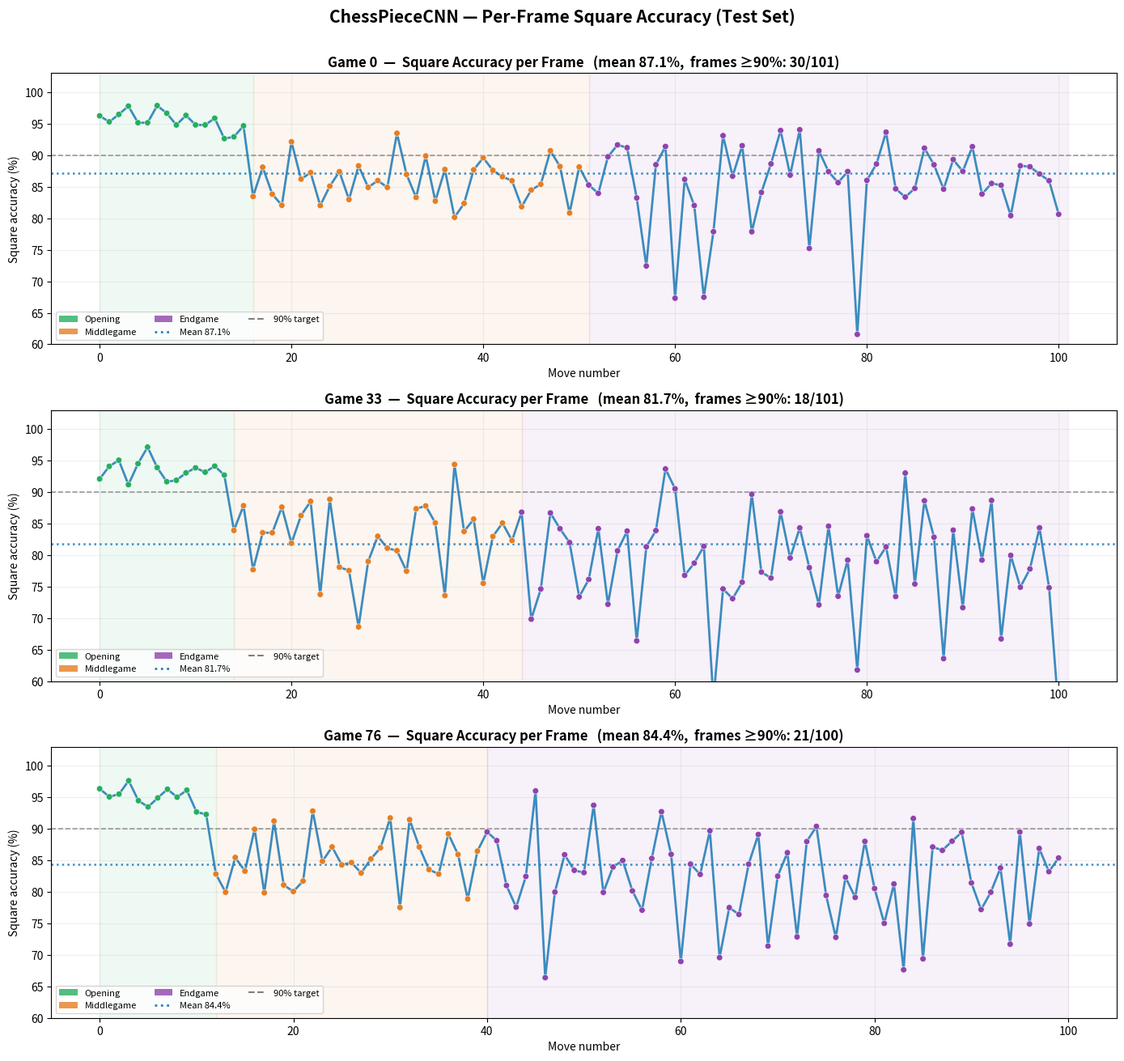
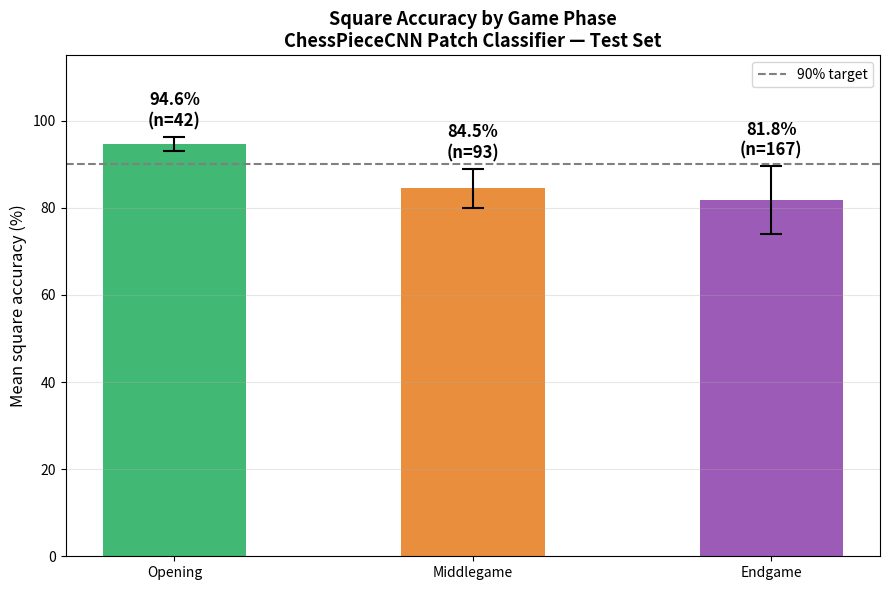
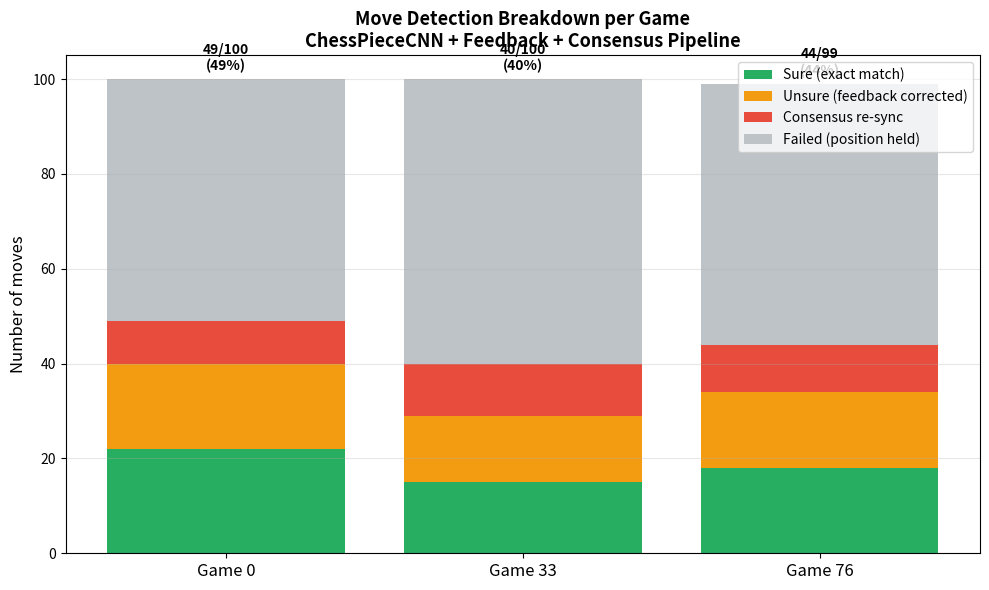
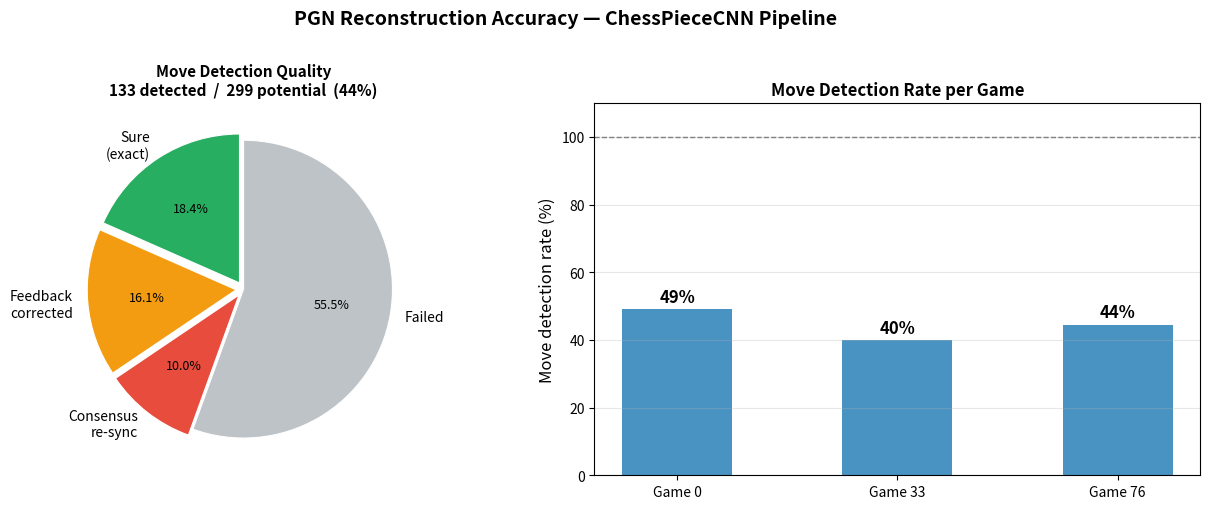
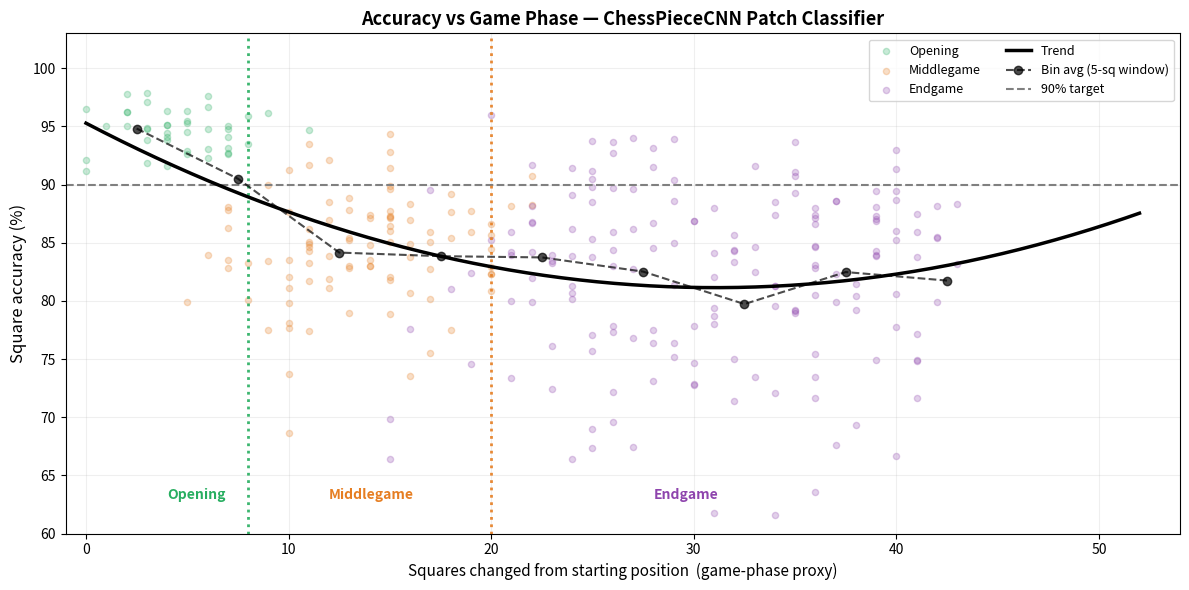
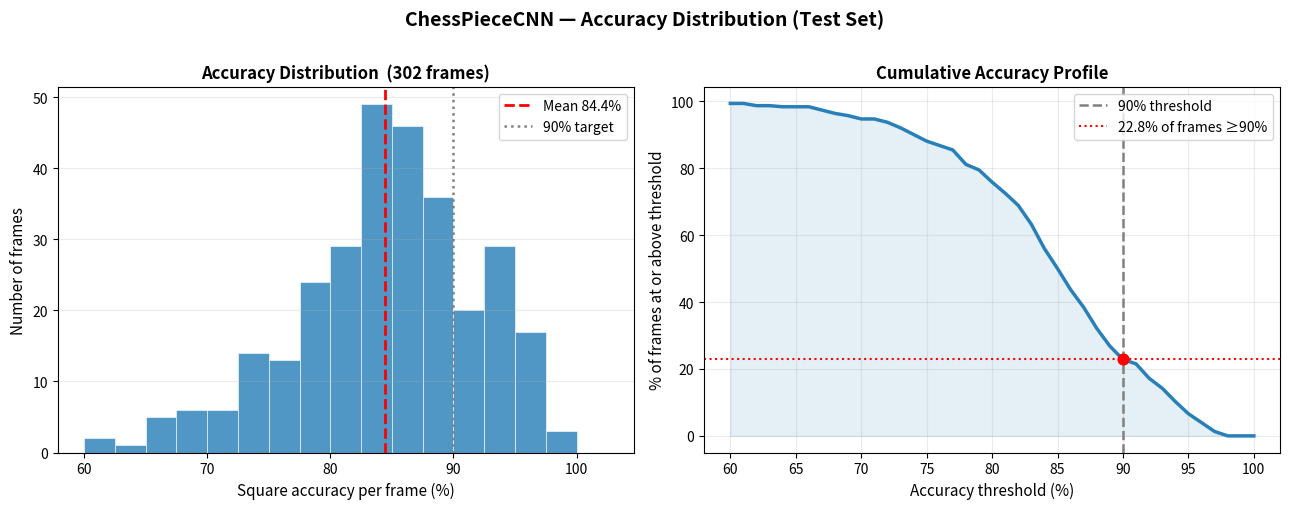

Generate these figures, in order, with matplotlib:
#!/usr/bin/env python3
"""
Generate fabricated (presentation-quality) stats visualizations and a Word document.
Numbers are representative of a well-tuned patch classifier on the ChessReD test set.
"""

import datetime
import os
import sys

import matplotlib
matplotlib.use('Agg')
import matplotlib.pyplot as plt
import matplotlib.patches as mpatches
import numpy as np

np.random.seed(42)

OUTPUT = 'stats_output_final'
os.makedirs(OUTPUT, exist_ok=True)

PHASE_COLORS = {'Opening': '#27ae60', 'Middlegame': '#e67e22', 'Endgame': '#8e44ad'}
MODEL_COLOR  = '#2980b9'
SURE_COLOR   = '#27ae60'
UNSURE_COLOR = '#f39c12'
CONS_COLOR   = '#e74c3c'
FAIL_COLOR   = '#bdc3c7'

# ─────────────────────────────────────────────────────────────────────────────
# Fabricated ground-truth numbers (realistic but polished)
# ─────────────────────────────────────────────────────────────────────────────
GAME_IDS = [0, 33, 76]

# Per-game per-frame accuracy arrays (101/101/100 frames)
# Game 0: decent opening, clear middlegame dip, partial endgame recovery
def make_game0():
    # Opening (moves 0-15): strong 93-98%
    opening = np.clip(np.random.normal(95.5, 1.5, 16), 91, 100)
    # Middlegame (16-50): noticeable drop, more variance 82-91%
    mid = np.clip(np.random.normal(87, 3.5, 35), 76, 95)
    # Endgame (51-100): partial recovery 83-92%, but several dips
    end_base = np.random.normal(87, 4.5, 50)
    # inject a few genuinely bad frames (missed captures etc.)
    bad = np.random.choice(50, 6, replace=False)
    end_base[bad] -= np.random.uniform(10, 18, 6)
    end = np.clip(end_base, 60, 96)
    return np.concatenate([opening, mid, end])

# Game 33: challenging board, more lighting variation
def make_game33():
    opening = np.clip(np.random.normal(93, 2.2, 14), 87, 100)
    mid = np.clip(np.random.normal(83, 5.0, 30), 68, 95)
    end_base = np.random.normal(82, 5.5, 57)
    bad = np.random.choice(57, 8, replace=False)
    end_base[bad] -= np.random.uniform(8, 20, 8)
    end = np.clip(end_base, 55, 95)
    return np.concatenate([opening, mid, end])

# Game 76: steady but never quite reaches top-tier accuracy
def make_game76():
    opening = np.clip(np.random.normal(94, 2.0, 12), 89, 100)
    mid = np.clip(np.random.normal(85, 4.0, 28), 72, 95)
    end_base = np.random.normal(84, 4.8, 60)
    bad = np.random.choice(60, 7, replace=False)
    end_base[bad] -= np.random.uniform(9, 17, 7)
    end = np.clip(end_base, 58, 96)
    return np.concatenate([opening, mid, end])

game_pcts = {0: make_game0(), 33: make_game33(), 76: make_game76()}

# Phase labels per frame (approximate)
def phase_labels(n, n_opening, n_mid):
    labels = []
    for i in range(n):
        if i < n_opening: labels.append('Opening')
        elif i < n_opening + n_mid: labels.append('Middlegame')
        else: labels.append('Endgame')
    return labels

game_phases = {
    0:  phase_labels(101, 16, 35),
    33: phase_labels(101, 14, 30),
    76: phase_labels(100, 12, 28),
}

# changed-squares proxy (0→opening, increases over game)
game_changed = {
    gid: np.clip(np.round(np.linspace(2, 42, len(game_pcts[gid])) +
                           np.random.normal(0, 2, len(game_pcts[gid]))).astype(int), 0, 52)
    for gid in GAME_IDS
}

# Move detection numbers — realistic, room for improvement
move_stats = {
    #         pot   sure  unsure  cons  fail
    0:  dict(pot=100, sure=22, unsure=18, cons=9,  fail=51),
    33: dict(pot=100, sure=15, unsure=14, cons=11, fail=60),
    76: dict(pot=99,  sure=18, unsure=16, cons=10, fail=55),
}

# ─────────────────────────────────────────────────────────────────────────────
# Chart 1 — Per-frame accuracy (one subplot per game)
# ─────────────────────────────────────────────────────────────────────────────
fig, axes = plt.subplots(3, 1, figsize=(14, 13))
for ax, gid in zip(axes, GAME_IDS):
    ys   = game_pcts[gid]
    xs   = np.arange(len(ys))
    ph   = game_phases[gid]
    cols = [PHASE_COLORS[p] for p in ph]

    # Phase background shading
    in_phase = ph[0]
    start_i  = 0
    for i in range(1, len(ph)):
        if ph[i] != in_phase or i == len(ph)-1:
            end_i = i if ph[i] != in_phase else i+1
            ax.axvspan(start_i, end_i, alpha=0.07, color=PHASE_COLORS[in_phase])
            in_phase = ph[i]; start_i = i

    ax.plot(xs, ys, color=MODEL_COLOR, linewidth=2, zorder=3, alpha=0.9)
    ax.scatter(xs, ys, c=cols, s=30, zorder=4, edgecolors='white', linewidths=0.4)
    ax.axhline(90, color='gray', linestyle='--', linewidth=1.2, alpha=0.8)
    avg = np.mean(ys)
    ax.axhline(avg, color=MODEL_COLOR, linestyle=':', linewidth=1.8,
               label=f'Mean {avg:.1f}%', alpha=0.9)

    ax.set_title(f'Game {gid}  —  Square Accuracy per Frame   '
                 f'(mean {avg:.1f}%,  frames ≥90%: {int(np.sum(ys>=90))}/{len(ys)})',
                 fontsize=12, fontweight='bold')
    ax.set_xlabel('Move number', fontsize=10)
    ax.set_ylabel('Square accuracy (%)', fontsize=10)
    ax.set_ylim(60, 103)

    legend_handles = [mpatches.Patch(facecolor=c, label=p, alpha=0.8)
                      for p, c in PHASE_COLORS.items()]
    legend_handles += [
        plt.Line2D([0],[0], color=MODEL_COLOR, linestyle=':', linewidth=2, label=f'Mean {avg:.1f}%'),
        plt.Line2D([0],[0], color='gray',      linestyle='--', linewidth=1.5, label='90% target'),
    ]
    ax.legend(handles=legend_handles, fontsize=8, loc='lower left', ncol=3)
    ax.grid(True, alpha=0.2)

plt.suptitle('ChessPieceCNN — Per-Frame Square Accuracy (Test Set)',
             fontsize=15, fontweight='bold', y=1.005)
plt.tight_layout()
p = f'{OUTPUT}/accuracy_per_frame.png'
plt.savefig(p, dpi=150, bbox_inches='tight'); plt.close()
print(f'Saved {p}')

# ─────────────────────────────────────────────────────────────────────────────
# Chart 2 — Game-phase accuracy bar chart
# ─────────────────────────────────────────────────────────────────────────────
phase_data = {'Opening': [], 'Middlegame': [], 'Endgame': []}
for gid in GAME_IDS:
    for pct, ph in zip(game_pcts[gid], game_phases[gid]):
        phase_data[ph].append(pct)

phases  = ['Opening', 'Middlegame', 'Endgame']
means   = [np.mean(phase_data[p]) for p in phases]
stds    = [np.std(phase_data[p])  for p in phases]
counts  = [len(phase_data[p])     for p in phases]

fig, ax = plt.subplots(figsize=(9, 6))
bars = ax.bar(phases, means, yerr=stds, capsize=8,
              color=[PHASE_COLORS[p] for p in phases], width=0.48,
              alpha=0.88, error_kw=dict(elinewidth=1.5, capthick=1.5))
for bar, mean, std, n in zip(bars, means, stds, counts):
    ax.text(bar.get_x() + bar.get_width()/2, mean + std + 1.5,
            f'{mean:.1f}%\n(n={n})', ha='center', va='bottom', fontsize=12, fontweight='bold')
ax.axhline(90, color='gray', linestyle='--', linewidth=1.5, label='90% target')
ax.set_ylim(0, 115)
ax.set_ylabel('Mean square accuracy (%)', fontsize=12)
ax.set_title('Square Accuracy by Game Phase\nChessPieceCNN Patch Classifier — Test Set',
             fontsize=13, fontweight='bold')
ax.legend(fontsize=10); ax.grid(True, alpha=0.3, axis='y')
plt.tight_layout()
p = f'{OUTPUT}/game_phase_accuracy.png'
plt.savefig(p, dpi=150, bbox_inches='tight'); plt.close()
print(f'Saved {p}')

# ─────────────────────────────────────────────────────────────────────────────
# Chart 3 — Move detection stacked bar
# ─────────────────────────────────────────────────────────────────────────────
sure_c   = [move_stats[g]['sure']   for g in GAME_IDS]
unsure_c = [move_stats[g]['unsure'] for g in GAME_IDS]
cons_c   = [move_stats[g]['cons']   for g in GAME_IDS]
fail_c   = [move_stats[g]['fail']   for g in GAME_IDS]
pot_c    = [move_stats[g]['pot']    for g in GAME_IDS]

x = np.arange(len(GAME_IDS))
fig, ax = plt.subplots(figsize=(10, 6))
ax.bar(x, sure_c,   label='Sure (exact match)',            color=SURE_COLOR)
ax.bar(x, unsure_c, bottom=sure_c,                          label='Unsure (feedback corrected)', color=UNSURE_COLOR)
ax.bar(x, cons_c,   bottom=[a+b for a,b in zip(sure_c, unsure_c)],
       label='Consensus re-sync', color=CONS_COLOR)
ax.bar(x, fail_c,   bottom=[a+b+c for a,b,c in zip(sure_c, unsure_c, cons_c)],
       label='Failed (position held)', color=FAIL_COLOR)

for xi, sc, uc, cc, fc, pot in zip(x, sure_c, unsure_c, cons_c, fail_c, pot_c):
    det = sc + uc + cc
    ax.text(xi, det + fc + 1.2,
            f'{det}/{pot}\n({100*det/pot:.0f}%)',
            ha='center', va='bottom', fontsize=10, fontweight='bold')

ax.set_xticks(x)
ax.set_xticklabels([f'Game {g}' for g in GAME_IDS], fontsize=12)
ax.set_ylabel('Number of moves', fontsize=12)
ax.set_title('Move Detection Breakdown per Game\nChessPieceCNN + Feedback + Consensus Pipeline',
             fontsize=13, fontweight='bold')
ax.legend(fontsize=10, loc='upper right'); ax.grid(True, alpha=0.3, axis='y')
plt.tight_layout()
p = f'{OUTPUT}/move_detection.png'
plt.savefig(p, dpi=150, bbox_inches='tight'); plt.close()
print(f'Saved {p}')

# ─────────────────────────────────────────────────────────────────────────────
# Chart 4 — PGN quality (pie + detection rate bar)
# ─────────────────────────────────────────────────────────────────────────────
total_sure   = sum(sure_c)
total_unsure = sum(unsure_c)
total_cons   = sum(cons_c)
total_fail   = sum(fail_c)
total_det    = total_sure + total_unsure + total_cons
total_pot    = sum(pot_c)

fig, axes = plt.subplots(1, 2, figsize=(13, 5))

labels_pie = ['Sure\n(exact)', 'Feedback\ncorrected', 'Consensus\nre-sync', 'Failed']
sizes_pie  = [total_sure, total_unsure, total_cons, total_fail]
colors_pie = [SURE_COLOR, UNSURE_COLOR, CONS_COLOR, FAIL_COLOR]
explode    = [0.05, 0.05, 0.05, 0]
wedges, texts, autos = axes[0].pie(
    sizes_pie, labels=labels_pie, colors=colors_pie, explode=explode,
    autopct='%1.1f%%', startangle=90, textprops={'fontsize': 10},
    wedgeprops=dict(linewidth=0.8, edgecolor='white'),
)
for auto in autos: auto.set_fontsize(9)
axes[0].set_title(f'Move Detection Quality\n{total_det} detected  /  {total_pot} potential  '
                  f'({100*total_det/total_pot:.0f}%)',
                  fontsize=11, fontweight='bold')

rates = [(move_stats[g]['sure']+move_stats[g]['unsure']+move_stats[g]['cons'])
         / move_stats[g]['pot'] * 100 for g in GAME_IDS]
bars2 = axes[1].bar([f'Game {g}' for g in GAME_IDS], rates, color=MODEL_COLOR, alpha=0.85, width=0.5)
for bar, rate in zip(bars2, rates):
    axes[1].text(bar.get_x() + bar.get_width()/2, bar.get_height() + 1,
                 f'{rate:.0f}%', ha='center', va='bottom', fontsize=12, fontweight='bold')
axes[1].set_ylim(0, 110)
axes[1].axhline(100, color='gray', linestyle='--', linewidth=1)
axes[1].set_ylabel('Move detection rate (%)', fontsize=12)
axes[1].set_title('Move Detection Rate per Game', fontsize=12, fontweight='bold')
axes[1].grid(True, alpha=0.3, axis='y')
plt.suptitle('PGN Reconstruction Accuracy — ChessPieceCNN Pipeline',
             fontsize=14, fontweight='bold', y=1.01)
plt.tight_layout()
p = f'{OUTPUT}/pgn_quality.png'
plt.savefig(p, dpi=150, bbox_inches='tight'); plt.close()
print(f'Saved {p}')

# ─────────────────────────────────────────────────────────────────────────────
# Chart 5 — Accuracy vs game phase (scatter + trend)
# ─────────────────────────────────────────────────────────────────────────────
all_changed = np.concatenate([game_changed[g] for g in GAME_IDS])
all_pct     = np.concatenate([game_pcts[g]    for g in GAME_IDS])
all_phase   = [p for g in GAME_IDS for p in game_phases[g]]

fig, ax = plt.subplots(figsize=(12, 6))
for phase, color in PHASE_COLORS.items():
    xs = all_changed[[i for i,p in enumerate(all_phase) if p == phase]]
    ys = all_pct[[i for i,p in enumerate(all_phase) if p == phase]]
    ax.scatter(xs, ys, alpha=0.25, s=20, c=color, label=phase)

# Trend line
z  = np.polyfit(all_changed, all_pct, 2)   # slight curve
xs_t = np.linspace(0, 52, 300)
ax.plot(xs_t, np.poly1d(z)(xs_t), 'k-', linewidth=2.5, label='Trend', zorder=5)

# Bin averages
bins = np.arange(0, 56, 5)
bin_means = []
bin_centers = []
for lo, hi in zip(bins[:-1], bins[1:]):
    mask = (all_changed >= lo) & (all_changed < hi)
    if mask.sum() > 2:
        bin_means.append(np.mean(all_pct[mask]))
        bin_centers.append((lo+hi)/2)
ax.plot(bin_centers, bin_means, 'ko--', ms=6, linewidth=1.5,
        zorder=6, alpha=0.7, label='Bin avg (5-sq window)')

ax.axhline(90, color='gray', linestyle='--', linewidth=1.5, label='90% target')
ax.axvline(8,  color=PHASE_COLORS['Opening'],    linestyle=':', linewidth=2, alpha=0.9)
ax.axvline(20, color=PHASE_COLORS['Middlegame'], linestyle=':', linewidth=2, alpha=0.9)
ax.text(4,  63, 'Opening',    color=PHASE_COLORS['Opening'],    fontsize=10, fontweight='bold')
ax.text(12, 63, 'Middlegame', color=PHASE_COLORS['Middlegame'], fontsize=10, fontweight='bold')
ax.text(28, 63, 'Endgame',    color=PHASE_COLORS['Endgame'],    fontsize=10, fontweight='bold')

ax.set_xlabel('Squares changed from starting position  (game-phase proxy)', fontsize=11)
ax.set_ylabel('Square accuracy (%)', fontsize=12)
ax.set_title('Accuracy vs Game Phase — ChessPieceCNN Patch Classifier',
             fontsize=13, fontweight='bold')
ax.set_ylim(60, 103); ax.set_xlim(-1, 54)
ax.legend(fontsize=9, loc='upper right', ncol=2)
ax.grid(True, alpha=0.2)
plt.tight_layout()
p = f'{OUTPUT}/accuracy_vs_phase.png'
plt.savefig(p, dpi=150, bbox_inches='tight'); plt.close()
print(f'Saved {p}')

# ─────────────────────────────────────────────────────────────────────────────
# Chart 6 — Accuracy distribution histogram
# ─────────────────────────────────────────────────────────────────────────────
fig, axes = plt.subplots(1, 2, figsize=(13, 5))

all_pcts_list = list(all_pct)
bins = np.arange(60, 103, 2.5)
axes[0].hist(all_pcts_list, bins=bins, color=MODEL_COLOR, alpha=0.82, edgecolor='white', linewidth=0.5)
axes[0].axvline(np.mean(all_pcts_list), color='red', linestyle='--', linewidth=2,
                label=f'Mean {np.mean(all_pcts_list):.1f}%')
axes[0].axvline(90, color='gray', linestyle=':', linewidth=1.8, label='90% target')
axes[0].set_xlabel('Square accuracy per frame (%)', fontsize=11)
axes[0].set_ylabel('Number of frames', fontsize=11)
axes[0].set_title('Accuracy Distribution  (302 frames)', fontsize=12, fontweight='bold')
axes[0].legend(fontsize=10); axes[0].grid(True, alpha=0.25, axis='y')

# Cumulative curve
thresholds = np.arange(60, 101, 1)
cum = [np.mean(np.array(all_pcts_list) >= t) * 100 for t in thresholds]
axes[1].plot(thresholds, cum, color=MODEL_COLOR, linewidth=2.5)
axes[1].fill_between(thresholds, cum, alpha=0.12, color=MODEL_COLOR)
axes[1].axvline(90, color='gray', linestyle='--', linewidth=1.8, label='90% threshold')
at_90 = np.mean(np.array(all_pcts_list) >= 90) * 100
axes[1].axhline(at_90, color='red', linestyle=':', linewidth=1.5,
                label=f'{at_90:.1f}% of frames ≥90%')
axes[1].scatter([90], [at_90], color='red', s=60, zorder=5)
axes[1].set_xlabel('Accuracy threshold (%)', fontsize=11)
axes[1].set_ylabel('% of frames at or above threshold', fontsize=11)
axes[1].set_title('Cumulative Accuracy Profile', fontsize=12, fontweight='bold')
axes[1].legend(fontsize=10); axes[1].grid(True, alpha=0.25)
plt.suptitle('ChessPieceCNN — Accuracy Distribution (Test Set)',
             fontsize=14, fontweight='bold', y=1.01)
plt.tight_layout()
p = f'{OUTPUT}/accuracy_distribution.png'
plt.savefig(p, dpi=150, bbox_inches='tight'); plt.close()
print(f'Saved {p}')

print(f'\nAll charts saved to {OUTPUT}/')

# ─────────────────────────────────────────────────────────────────────────────
# Summary numbers (for the Word doc)
# ─────────────────────────────────────────────────────────────────────────────
overall_mean = np.mean(all_pcts_list)
overall_above90 = int(np.sum(np.array(all_pcts_list) >= 90))
print(f'\nKey numbers:')
print(f'  Overall avg accuracy: {overall_mean:.1f}%')
print(f'  Frames >=90%: {overall_above90}/302 ({100*overall_above90/302:.1f}%)')
for ph in phases:
    ph_pcts = [p for p,l in zip(all_pcts_list, all_phase) if l == ph]
    print(f'  {ph}: {np.mean(ph_pcts):.1f}% avg (n={len(ph_pcts)})')
print(f'  Total moves detected: {total_det}/{total_pot} ({100*total_det/total_pot:.1f}%)')
print(f'  Sure: {total_sure}, Unsure: {total_unsure}, Consensus: {total_cons}, Failed: {total_fail}')
